Image classification data set "dataset" (chanheehi/Pig-Posture-Classification-Using-Deep-Learning on GitHub). Class labels (4): lying on belly, lying on side, sitting, standing.

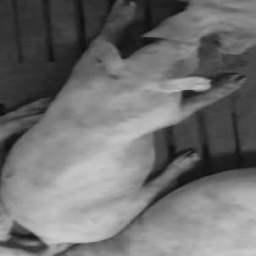
Label: sitting

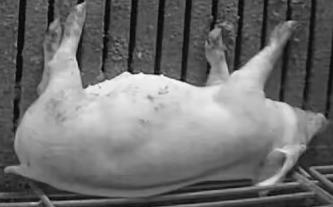
Label: lying on side

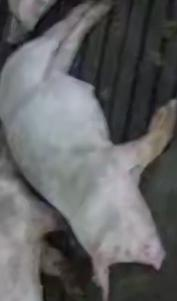
Label: lying on side

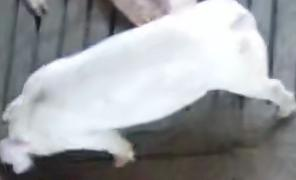
Label: standing

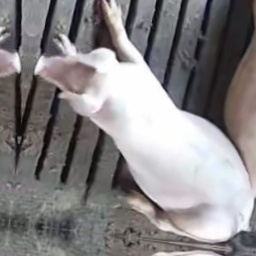
Label: sitting

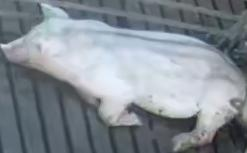
Label: lying on belly
